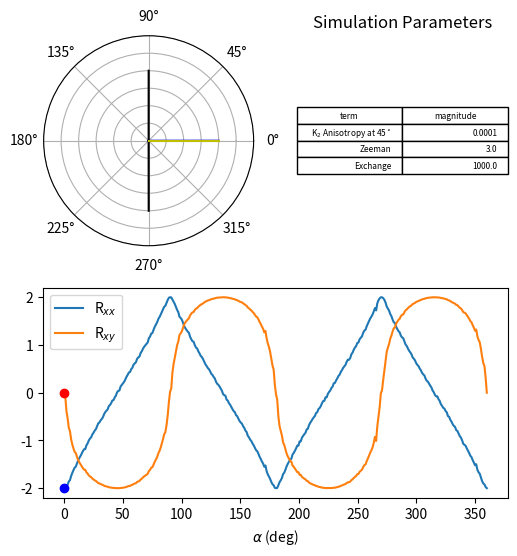

Generate this figure with matplotlib:
import numpy as np
import matplotlib.pyplot as plt
import pandas as pd
import copy
from scipy.optimize import minimize
import matplotlib.animation as mplanim

# Class defining a vector in spherical coordinates
class Vector3d:
    def __init__(self,phi_angle_deg,theta_angle_deg,r_magnitude):
        self.phi=phi_angle_deg
        self.theta=theta_angle_deg
        self.r=r_magnitude
        self.phi_rad=self.phi*np.pi/180
    def plot_vector(self,ax,color='k'):
        ax.quiver(0,0,np.cos(self.phi*np.pi/180),np.sin(self.phi*np.pi/180), color=color, scale=1)
        ax.set_rmin(0)
        ax.set_rmax(1)
        ax.set_yticklabels([])
    def __repr__(self):
        return '{},{},{}'.format(self.phi,self.theta,self.r)

# Class defining a macrospin moment
class Moment:
    def __init__(self, name, initial_vector: Vector3d):
        self.name=name
        self.vector=initial_vector
    
    def __repr__(self):
        return 'moment {} vector: {}\n'.format(self.name, self.vector)

# Classes for various terms in the free_energy
class Anisotropy:
    def __init__(self,name,symmetry, vector: Vector3d):
        self.name=name
        self.symmetry=symmetry
        self.vector=vector
    def __repr__(self):
        return 'Anisotropy: {} {}'.format(self.name,self.vector.__repr__())
class Zeeman:
    def __init__(self,name,vector: Vector3d):
        self.name=name
        self.vector=vector
    def __repr__(self):
        return 'Zeeman: {} {}'.format(self.name,self.vector.__repr__())
class Exchange:
    def __init__(self,name, magnitude):
        self.name=name
        self.magnitude=magnitude # positive exchange for antiferromagnet
    def __repr__(self):
        return 'Exchange: {}, {}'.format(self.name,self.magnitude)
class DMI:
    def __init__(self,name, magnitude):
        self.name=name
        self.magnitude=magnitude
    def __repr__(self):
        return 'DMI: {}, {}'.format(self.name,self.magnitude)

# Class defining the free_energy for a macrospin moment
class Free_energy:
    def __init__(self):
        self.terms=[]
    def add_anisotropy(self, anisotropy: Anisotropy):
        self.terms.append(anisotropy)
    def add_Zeeman(self, zeeman: Zeeman):
        self.terms.append(zeeman)
    def add_exchange(self, exchange: Exchange):
        self.terms.append(exchange)
    def add_DMI(self, dmi: DMI):
        self.terms.append(dmi)

    def __repr__(self):
        rep_string='terms in free_energy:\n'
        for term in self.terms:
            rep_string+=term.__repr__()+'\n'
        return rep_string
    
def make_parameter_chart(f: Free_energy):
    d=pd.DataFrame()
    terms=[]
    magnitudes=[]
    for term in f.terms:
        #for now only calculate relative phi angle
        if isinstance(term, Exchange):
            terms.append('Exchange')
            magnitudes.append(term.magnitude)
        if isinstance(term, Anisotropy):
            terms.append('K$_{}$ Anisotropy at {}$^\circ$'.format(term.symmetry,term.vector.phi))
            magnitudes.append(term.vector.r)
        if isinstance(term, Zeeman):
            terms.append('Zeeman')
            magnitudes.append(term.vector.r)
        if isinstance(term, DMI):
            terms.append('DMI')
            magnitudes.append(term.magnitude)
    d['term']=terms
    d['magnitude']=magnitudes
    return d

def minimize_energy(moment_list, free_energy: Free_energy, angle_guess=0):
    def energy_function(x):
        E1=0
        E2=0
        for term in free_energy.terms:
            #for now only calculate relative phi angle
            if isinstance(term, Exchange):
                E1+=term.magnitude*np.cos(x[0]-x[1])
                E2+=term.magnitude*np.cos(x[1]-x[0])
            if isinstance(term, Anisotropy):
                E1+=-term.vector.r*np.cos(term.symmetry*2*(term.vector.phi_rad-x[0]))
                E2+=-term.vector.r*np.cos(term.symmetry*2*(term.vector.phi_rad-x[1]))
            if isinstance(term, Zeeman):
                E1+=-term.vector.r*np.cos(term.vector.phi_rad-x[0])
                E2+=-term.vector.r*np.cos(term.vector.phi_rad-x[1])
            if isinstance(term, DMI):
                E1+=-term.magnitude*np.sin(x[0]-x[1])
                E2+=-term.magnitude*np.sin(x[0]-x[1])
        # print(E1)
        # print(E2)
        return E1+E2
    
    # phi_opt=minimize(energy_function,[moment_list[0].vector.phi_rad,moment_list[1].vector.phi_rad],
    #                  method='CG')
    
    # minimizing function has trouble at zero angle, so start at field angle + 90
    phi_opt=minimize(energy_function,[angle_guess*np.pi/180+np.pi/2,angle_guess*np.pi/180-np.pi/2],
                     method='CG')
    moment_list[0].vector.phi_rad=phi_opt['x'][0]
    moment_list[0].vector.phi=phi_opt['x'][0]*180/np.pi
    moment_list[1].vector.phi_rad=phi_opt['x'][1]
    moment_list[1].vector.phi=phi_opt['x'][1]*180/np.pi
    return moment_list

def calculate_angular_dependence(number_of_steps=360, I_direction=0, H_magnitude=20, savegif=''):
    angles=np.linspace(0.01,359.999,number_of_steps)
    m1ang=[]
    m2ang=[]
    # get the equillibrium positions of m1 and m2 for each field angle
    for angle in angles:   
        m1=Moment('m1',Vector3d(90,90,1))
        m2=Moment('m2',Vector3d(-90,90,1))
        Hext=Vector3d(angle,90,H_magnitude)
        f=Free_energy()
        # f.add_anisotropy(Anisotropy('uniaxial_anisotropy',1,Vector3d(0,90,1e-4)))
        f.add_anisotropy(Anisotropy('biaxial_anisotropy',2,Vector3d(45,90,1e-4)))
        # f.add_anisotropy(Anisotropy('triaxial_anisotropy',3,Vector3d(60,90,2e-5)))
        f.add_anisotropy(Zeeman('external_field',Hext))
        f.add_anisotropy(Exchange('ex',1000))
        # f.add_anisotropy(DMI('dmi',2.2))
        minimize_energy([m1,m2],f,angle_guess=angle)
        m1ang.append(m1.vector.phi)
        m2ang.append(m2.vector.phi) 
    m1ang=np.asarray(m1ang)
    m2ang=np.asarray(m2ang)
    Neel_direction_rad=np.pi/180*(m1ang+m2ang)/2+np.pi/2
    canting_angle_deg=(m1ang+m2ang)/2+90-m1ang
    print('Canting angle average: {} deg'.format(np.mean(canting_angle_deg)))
    spin_polarization_direction_rad=I_direction*np.pi/180+np.pi/2

    # contributions to the MR from each sublattice magnetization
    m1_Rxx_contribution=-np.cos(2*(m1ang*np.pi/180-spin_polarization_direction_rad))
    m1_Rxy_contribution=-np.sin(2*(m1ang*np.pi/180-spin_polarization_direction_rad))
    m2_Rxx_contribution=-np.cos(2*(m2ang*np.pi/180-spin_polarization_direction_rad))
    m2_Rxy_contribution=-np.sin(2*(m2ang*np.pi/180-spin_polarization_direction_rad))
    
    # plot results
    fig = plt.figure(figsize=(6, 6))
    ax2 = plt.subplot(212)
    ax3 = plt.subplot(222)
    ax = plt.subplot(221, polar=True)

    #parameter table
    d=make_parameter_chart(f)
    # hide axes
    # fig.patch.set_visible(False)
    ax3.axis('off')
    ax3.axis('tight')
    ax3.table(cellText=d.values,colLabels=d.columns, loc='center')
    ax3.set_title('Simulation Parameters')
    # MR plot
    ax2.plot(angles,m1_Rxx_contribution+m2_Rxx_contribution,
             label='R$_{xx}$')
    ax2.plot(angles,m1_Rxy_contribution+m2_Rxy_contribution,
             label='R$_{xy}$')
    
    pointxx,=ax2.plot(angles[0],m1_Rxx_contribution[0]+m2_Rxx_contribution[0],marker='o', color='b')
    pointxy,=ax2.plot(angles[0],m1_Rxy_contribution[0]+m2_Rxy_contribution[0],marker='o', color='r')
    ax2.legend()
    ax2.set_xlabel(r'$\alpha$ (deg)')

    # moments + field animation
    ax.set_ylim(0, 1)
    line,=ax.plot([0,angles[0]*np.pi/180],[0,1],'b')
    line1,=ax.plot([0,m1ang[0]*np.pi/180],[0,1],'k')
    line2,=ax.plot([0,m2ang[0]*np.pi/180],[0,1],'k')
    line3,=ax.plot([0,I_direction*np.pi/180],[0,1],'y')

    def frame(i):
        # print(angles[i])
        line.set_data([0,angles[i]*np.pi/180],[0,1])
        line1.set_data([0,m1ang[i]*np.pi/180],[0,1])
        line2.set_data([0,m2ang[i]*np.pi/180],[0,1])
        pointxx.set_data(angles[i],m1_Rxx_contribution[i]+m2_Rxx_contribution[i])
        pointxy.set_data(angles[i],m1_Rxy_contribution[i]+m2_Rxy_contribution[i])

    ax.set_rmin(0)

    ax.set_rmax(1.5)
    ax.set_yticklabels([])
    anim = mplanim.FuncAnimation(fig, func=frame, frames=range(len(angles)), interval=10)
    plt.show()

    if savegif != '':
        f=savegif
        writergif = mplanim.PillowWriter(fps=30) 
        anim.save(f, writer=writergif)

# savefile='./LFOexample.gif'
savefile=''
calculate_angular_dependence(I_direction=0,H_magnitude=3, savegif=savefile)

# m1=Moment('m1',Vector3d(90,90,1))
# m2=Moment('m2',Vector3d(0,90,1))
# Hext=Vector3d(0,90,10)
# h=free_energy()
# h.add_anisotropy(Anisotropy('biaxial_anisotropy1',Vector3d(45,90,10)))
# h.add_anisotropy(Anisotropy('biaxial_anisotropy2',Vector3d(135,90,10)))
# h.add_anisotropy(Zeeman('external_field',Hext))
# h.add_anisotropy(Exchange('ex',100))
# minimize_energy([m1,m2],h)
